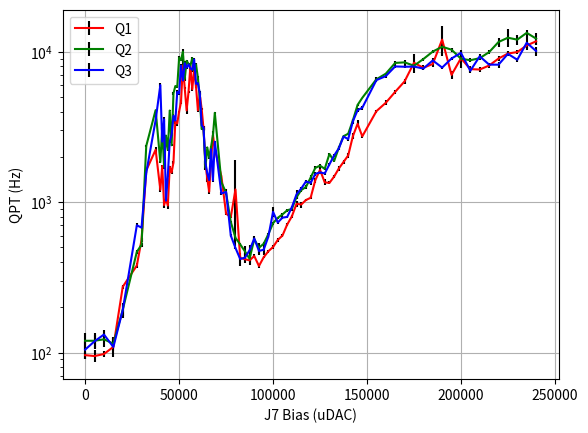

Write the Python code that produced this figure.
import matplotlib.pyplot as plt

Q1_J7Bias= [0, 5000, 10000, 15000, 20000, 27500, 30000, 32500, 37499, 40000, 41000, 42000, 43000, 44000, 45000, 46000, 47000, 48000, 49000, 50000, 51000, 52000, 53000, 54000, 55000, 56000, 57000, 58000, 59000, 60000, 61000, 62000, 63000, 64000, 65000, 66000, 67000, 68000, 69000, 72500, 75000, 77500, 80000, 82500, 85000, 87500, 90000, 92500, 95000, 97500, 100000, 102500, 105000, 107500, 110000, 112500, 115000, 117500, 120000, 122500, 125000, 127500, 130000, 132500, 135000, 137500, 140000, 142500, 145000, 147500, 155000, 160000, 165000, 170000, 175000, 180000, 185000, 190000, 195000, 200000, 205000, 210000, 215000, 220000, 225000, 230000, 235000, 240000]
Q1_J7ParityRate= [96.16948243222656, 94.8551407877618, 97.84213377394934, 109.16997893893318, 273.86963154689295, 379.41261924868274, 561.1550852771248, 1626.007728944466, 2230.628400708509, 1207.996732733242, 1740.9860354631376, 956.7724722216984, 1051.1076008977002, 950.7909965907486, 1721.7769902218488, 1573.9847153382832, 1839.097561896346, 3484.0689282096673, 3339.1644161634667, 4006.0251552784443, 4630.130613425763, 8096.548550867579, 5718.364927329655, 4074.353773481099, 5391.3537416429945, 8030.280654212646, 5636.551952253623, 7640.014134687676, 5857.899998613837, 4084.2599317760205, 5193.976216841929, 4174.267326972565, 3076.4865606255644, 1825.4155530432865, 1425.878761638567, 1173.6203160277335, 1907.6131860866183, 2791.2326859551167, 2260.9521304485033, 1483.5431274440102, 838.7025424378403, 795.207410369196, 1215.4791965514783, 426.5228882324297, 417.8693896460863, 410.8526106065799, 438.192352460452, 376.62047060308595, 430.22125128624924, 471.7779203379086, 503.4194062947501, 560.7102580521872, 599.7183050990747, 709.3081719636928, 804.3949438069761, 975.7599690011077, 965.0112496725866, 1033.4987511472557, 1070.0231604206283, 1401.3646132722174, 1639.5750431147246, 1354.8833599153195, 1343.6586042151425, 1479.86605538849, 1674.4700059752206, 1850.341783414173, 2046.0530901889035, 2751.3196674689725, 3319.610473483773, 2739.1885068813226, 4028.124468537213, 4580.17391949507, 5415.264084547775, 6355.037958723859, 8453.03193038645, 7825.898293344087, 8296.298191107358, 12050.121727298594, 7023.144216206307, 9055.454129405038, 7667.921602058206, 7621.499891528768, 8101.961094125104, 9011.865889708613, 9733.326945917992, 9960.633049192083, 11010.404216304838, 11736.108557919131]
Q1_J7ParityUncertainty= [5.161000387544426, 8.734326343163865, 4.497155484210014, 3.7845173624940096, 8.783316901093068, 12.97249963789977, 19.522317259424828, 69.70179923351428, 100.4145599952705, 47.66355917240376, 36.12871620489406, 37.135980253229654, 23.35559354094422, 46.25862150571349, 31.22201931875303, 35.71474001908234, 47.103232023771575, 169.45448485446823, 123.95056242550191, 62.79118834323517, 133.1412259760016, 1232.3647164895747, 87.28810047165003, 196.8011677678732, 101.45255232399892, 147.75027011567107, 171.52696224880646, 225.2359330672057, 113.0224302568074, 81.17002084733163, 101.479088281368, 76.89574070701093, 125.10267393728101, 85.90468915137089, 63.59871682369912, 35.0719566559059, 16.42569031704348, 164.77439166727459, 35.04521302160947, 31.628177051062554, 17.320921617213152, 13.108074782815427, 702.497215816926, 13.349080494981937, 11.437796118508382, 9.485819516295214, 11.185137470717843, 10.097239818830095, 7.117422248794608, 10.091394540681005, 13.208258642159361, 16.335669998197766, 10.29899543147363, 14.438516581391124, 22.547927915998887, 43.37392637916249, 43.830807881896604, 22.57298466984087, 22.444801287777533, 54.87499377108727, 67.65761628379022, 61.663454586651056, 30.714820979273906, 41.82482036119437, 72.01848350026091, 45.60537285903665, 75.00946111642436, 122.70722102870045, 178.1354449612448, 67.51763834468632, 89.38830648448786, 171.47198848661387, 147.7108150546621, 287.3196445321486, 1258.0224203984824, 293.3329152560768, 366.4172307498203, 2707.2045883856085, 385.45483110142925, 1233.3754170398533, 338.653597428073, 303.49050930567824, 321.38515554034745, 302.85616006960277, 364.21721776020985, 363.9863925310136, 465.1637447590982, 648.5251428738251]
Q1_J7Fidelity= [0.3904712862487255, 0.3431198469242678, 0.3591608456004261, 0.36236734206024934, 0.33541486560534145, 0.3476446794109274, 0.35997552789601317, 0.3807038300111257, 0.3305348413244712, 0.314283802973675, 0.31505693499676585, 0.33465805750671485, 0.32155983457996185, 0.3589123395224091, 0.3172789482660403, 0.34277092557230093, 0.3154278991008952, 0.3693117343524358, 0.4100582246512726, 0.314356064853206, 0.3188316400106444, 0.30057142857142854, 0.3142857142857143, 0.3280126373861291, 0.3142857142857143, 0.3142857142857143, 0.3325714285714286, 0.3097142857142857, 0.3142857142857143, 0.3142857142857143, 0.3142857142857143, 0.3142857142857143, 0.347087420791079, 0.3465717614652641, 0.34746330365636974, 0.34201085662264824, 0.31826074677639105, 0.3668749439100052, 0.31640585719777703, 0.32297360379575824, 0.32814848202542507, 0.32552977288487156, 0.3932259920766278, 0.39589344210193106, 0.38778603918956833, 0.37034931195126786, 0.3588225387519902, 0.34996240689201485, 0.3373703802629683, 0.3712181274604064, 0.3588950566142659, 0.3536201275944326, 0.34378206014974494, 0.3303924639457525, 0.324922948869135, 0.3947362319329144, 0.3521500092880585, 0.32134939109063976, 0.3225954232791757, 0.4204894216278138, 0.4132199931382756, 0.3773224204522054, 0.32429171694648384, 0.3342968947920687, 0.3523660992756341, 0.3223900024183667, 0.32791444073643616, 0.3752563106663775, 0.39329061467161497, 0.3200507599080241, 0.3142857142857143, 0.3234285714285714, 0.31885714285714284, 0.3142857142857143, 0.3234285714285714, 0.30514285714285716, 0.2914285714285714, 0.2502857142857142, 0.23657142857142857, 0.20914285714285716, 0.21371428571428575, 0.20000000000000004, 0.20000000000000004, 0.20000000000000004, 0.20000000000000004, 0.20000000000000004, 0.20000000000000004, 0.20000000000000004]

Q2_J7Bias= [0, 5000, 10000, 15000, 20000, 27500, 30000, 32500, 37499, 40000, 41000, 42000, 43000, 44000, 45000, 46000, 47000, 48000, 49000, 50000, 51000, 52000, 53000, 54000, 55000, 56000, 57000, 58000, 59000, 60000, 61000, 62000, 63000, 64000, 65000, 66000, 67000, 68000, 69000, 72500, 75000, 77500, 80000, 82500, 85000, 87500, 90000, 92500, 95000, 97500, 100000, 102500, 105000, 107500, 110000, 112500, 115000, 117500, 120000, 122500, 125000, 127500, 130000, 132500, 135000, 137500, 140000, 142500, 145000, 147500, 155000, 160000, 165000, 170000, 175000, 180000, 185000, 190000, 195000, 200000, 205000, 210000, 215000, 220000, 225000, 230000, 235000, 240000]
Q2_J7ParityRate= [119.82473252074858, 119.86810075319492, 122.52434366328593, 114.65204757415508, 192.69117510738536, 467.64941379993076, 521.4036429210895, 2363.559050170616, 4094.915062380427, 1849.1071345606035, 3090.8661734563584, 1714.2348911043655, 2773.223346977522, 2234.1308309236624, 4066.8473307610234, 2390.178921447729, 5299.027313683384, 5922.746918383817, 5840.994121962151, 9138.159757340896, 8791.776233160774, 10020.776753702257, 6615.033012177617, 8697.424161374784, 8327.932055713049, 8086.887967031845, 9068.938106042699, 7535.224265473881, 8238.63663526293, 6696.498719737311, 4914.845895619198, 3067.6080504995143, 3067.6080504995143, 1697.626444059284, 2313.981647250087, 1972.784779121258, 2333.254322748441, 2773.223346977522, 3926.508672664004, 1359.3684397388583, 1153.0236660261207, 739.6977876384741, 579.5455324455805, 524.3477601211057, 471.63506886235217, 421.1379494621981, 567.6274069029377, 497.79159017181917, 528.9100726310734, 612.1405368000065, 725.2609711707416, 786.6166520251631, 829.2597475833686, 882.8615823269796, 902.6464486103037, 1080.3891153667857, 1203.7261092248727, 1262.016028365462, 1456.8997908814447, 1691.1868616897443, 1749.4859719188014, 1666.3689771024226, 2091.51102879645, 1878.3655333270574, 2298.011483984802, 2746.0663951389315, 2850.0520827004507, 3505.492698372946, 4433.634381957791, 4941.713361323838, 6563.955670203381, 7147.527393474847, 8432.584859922195, 8504.238134332112, 8075.215748370298, 8948.086012584108, 10027.1238361145, 10802.11254219319, 10321.580800899823, 8997.462881589005, 8783.037563682587, 9071.178128262447, 9941.707567929481, 11614.457836694832, 12402.665113059127, 12040.643801911981, 13363.320662047816, 12238.910636676308]
Q2_J7ParityUncertainty= [14.676046434152475, 14.955854604074359, 13.427862309032909, 12.425396835474292, 22.556871415425935, 13.722055129976699, 14.98412885509266, 52.384743051851295, 1.1368683772161603e-13, 32.09141833201137, 58.09877252479774, 41.35129663659503, 26.142728977506486, 34.102936576232544, 27.500648281968388, 32.52635741390443, 135.9579755062258, 40.05052725574185, 66.416285781599, 256.12957921802473, 163.94694563158455, 395.08208722310565, 226.38402657736725, 93.26778214140481, 127.12189222586309, 330.28171567689117, 193.19024336366675, 283.1332021497965, 152.50096282967434, 181.94623055181455, 62.74249796791642, 57.72514310255227, 57.725143102552266, 52.813503437007896, 15.647500443555224, 26.694485658765895, 25.02090869858128, 26.142728977506486, 59.93627337147782, 28.678111772340902, 23.42090916361466, 13.858881143807658, 12.435459977300034, 13.50232784276671, 41.82996010865384, 38.938070525129255, 19.106389901967262, 37.53218994143661, 13.114613736437105, 12.044978322762423, 15.270412593031962, 15.286278189574523, 18.97191520834902, 18.965670426261973, 26.403201933222906, 29.983642598843353, 28.06654175799455, 35.052048769303134, 61.475044172268525, 40.12183727435888, 49.708169857497005, 29.836273728021286, 38.95202503256247, 33.01438397626201, 21.6629834299095, 35.25213497926677, 37.50990328235887, 51.44900189264956, 82.96894989872519, 0.0, 220.21440551637048, 48.33268154595387, 225.75220600548212, 302.7099969226253, 306.863158695774, 205.56112291430463, 276.35352173478293, 507.1547035681525, 322.679872742732, 521.8131917911801, 279.73259594951224, 243.2514138932452, 285.43108167043346, 798.7231610210301, 1686.4931880767413, 898.6678844965381, 606.6144367201777, 1104.894968783861]
Q2_J7Fidelity= [0.4822194090305688, 0.5211521498341122, 0.5221831620963525, 0.5288582591292126, 0.47770129137120665, 0.5943142630510566, 0.5673231510586288, 0.5647030597435021, 0.5555555555555556, 0.5557687552437114, 0.5555555555555556, 0.5587850006873382, 0.5555555555555556, 0.5555555555555556, 0.5555555555555556, 0.5555555555555556, 0.529100529100529, 0.5555555555555556, 0.5555555555555556, 0.4343434343434343, 0.43999999999999995, 0.3377777777777778, 0.4666666666666666, 0.4444444444444444, 0.33333333333333337, 0.3768115942028985, 0.33333333333333337, 0.3511111111111111, 0.4444444444444445, 0.528888888888889, 0.5555555555555556, 0.5555555555555556, 0.5555555555555556, 0.5481876575830443, 0.5555555555555556, 0.5561755008056213, 0.5555555555555556, 0.5555555555555556, 0.5555555555555556, 0.5598953134925783, 0.5591456811177266, 0.5648978474678938, 0.597958031297953, 0.5742726820553519, 0.5468459805157757, 0.4842372470248681, 0.561151612363744, 0.5455923492351102, 0.5578985293664885, 0.5711477906653163, 0.5923918290314638, 0.5943154741475454, 0.5568482862304044, 0.5702825896675613, 0.5753535519097097, 0.538827555193495, 0.5607123294081657, 0.5761516659742842, 0.6090277991239638, 0.5504633447717593, 0.5521097627294475, 0.5582847163450795, 0.5555371930395503, 0.5572210811361296, 0.5555555555555556, 0.5454545454545454, 0.5599596429625905, 0.5555555555555556, 0.5555555555555556, 0.5555555555555556, 0.48444444444444446, 0.4444444444444444, 0.4305555555555555, 0.4044444444444444, 0.37777777777777777, 0.3333333333333333, 0.32804232804232797, 0.32777777777777767, 0.3174603174603174, 0.2751322751322751, 0.22222222222222224, 0.22222222222222224, 0.2222222222222222, 0.2275132275132275, 0.23737373737373738, 0.21164021164021166, 0.21759259259259256, 0.22222222222222224]

Q3_J7Bias=[0, 5000, 10000, 15000, 20000, 27500, 30000, 32500, 37499, 40000, 41000, 42000, 43000, 44000, 45000, 46000, 47000, 48000, 49000, 50000, 51000, 52000, 53000, 54000, 55000, 56000, 57000, 58000, 59000, 60000, 61000, 62000, 63000, 64000, 65000, 66000, 67000, 68000, 69000, 72500, 75000, 77500, 80000, 82500, 85000, 87500, 90000, 92500, 95000, 97500, 100000, 102500, 105000, 107500, 110000, 112500, 115000, 117500, 120000, 122500, 125000, 127500, 130000, 132500, 135000, 137500, 140000, 142500, 145000, 147500, 155000, 160000, 165000, 170000, 175000, 180000, 185000, 190000, 195000, 200000, 205000, 210000, 215000, 220000, 225000, 230000, 235000, 240000]
Q3_J7ParityRate=[104.67880297110305, 118.97215023928877, 131.84771148627954, 108.95835436404067, 191.80292208301188, 702.3588931252484, 677.4274679610128, 1562.7990538784954, 3510.3023070355052, 6007.2763016422405, 2526.6640129574052, 3556.572560025862, 1023.9251662354145, 1512.1283162749405, 2533.269037423544, 2812.423259768325, 3755.0771863167483, 3485.8527337384144, 5408.259618294679, 5284.181951589435, 8079.537367592112, 6446.6431150407825, 8383.576403172496, 7851.689813312404, 8241.583806500952, 7763.15946084525, 7594.769563708414, 8890.347265142458, 6120.064264530517, 6186.299477718876, 5303.746878275977, 3249.653345847662, 3122.066817898855, 1826.6109352484755, 1553.975792544173, 1402.8579940127022, 2250.1009941889474, 1395.4536484000016, 2522.6785654989153, 1141.97027595646, 1170.5869679603456, 600.3463481137744, 496.23938560923875, 419.2260222943172, 427.1438229435716, 479.0554943574841, 573.8529744440533, 474.1914284420863, 482.88246930828564, 589.9798248016114, 862.2226107248799, 732.4897156914355, 789.1526913061529, 797.9559857619956, 925.0084476459009, 1127.918927323592, 1232.6503992078005, 1373.2059603163389, 1342.0247026739423, 1542.022548629833, 1579.299900490602, 1551.9582625377523, 1784.249599945949, 2043.8030436196589, 2279.9830375911984, 2729.981239865577, 2627.012837907667, 3450.9370758460486, 4089.028218835067, 4245.364992789824, 6480.827024866179, 6888.859138433293, 7991.152261439377, 7952.023868666107, 7970.750373912565, 7738.04109637589, 8756.827734453562, 7851.689813312405, 9021.718249603873, 9837.371651928997, 7478.958368428019, 9329.39531268435, 8215.137840407633, 8208.1867540804, 9683.997609381317, 8853.328352467035, 11479.244825605752, 10120.795880945394]
Q3_J7ParityUncertainty=[14.442817247650295, 11.073514453727451, 10.40223548507392, 15.198413954979305, 17.56196259906599, 21.483840918416742, 12.883294916363184, 35.85421978418273, 62.70258373003226, 206.48799080076947, 56.85533713356933, 134.78796811458162, 37.43312100825418, 33.7327956860243, 66.18009870814583, 70.23745727545864, 108.59040121360883, 186.079335966924, 138.79370404225472, 127.62896402455335, 213.60761703684184, 193.96736119559506, 339.62368699959455, 147.75027011567107, 196.75476742624616, 258.0912479801231, 261.6320576134269, 228.39011964024024, 102.10515606785857, 141.6436972999167, 149.04780198263677, 90.97833606389901, 97.59972461708956, 55.29250501392963, 45.332978548292864, 26.161627088295702, 31.94032653056979, 39.2644036194823, 47.20822094920766, 27.454415158067174, 47.95282224219756, 11.445197909744508, 9.51494302017516, 41.611729120659675, 30.584811719191226, 40.588229089687545, 24.36627858227706, 28.626537876196107, 39.37023999652041, 10.740504209154695, 66.48808238183288, 21.067619576418608, 19.795501799911623, 15.50469400120793, 18.692519005974678, 81.6030176516523, 24.83136663166754, 31.963513317323628, 32.930366476657454, 40.89137800388607, 36.32695743485947, 35.779983916765495, 50.754706942752996, 50.51414500777642, 68.15275227566005, 66.42843115436871, 64.6043628880614, 125.74423186933758, 131.29144188418496, 143.9879949366336, 155.20285804964698, 178.14116387548006, 181.0755790423951, 208.8638452249265, 148.70659252723885, 152.63457656577592, 285.48599068610974, 147.75027011567107, 225.68120742146598, 352.12774293827226, 246.26348663775812, 334.89737206718837, 158.70654454790733, 364.41734169025096, 380.7886831958993, 264.0578259940176, 1225.7259893118105, 720.8947818990459]
Q3_J7Fidelity=[0.4193023213303062, 0.4427286626583212, 0.5021915204866495, 0.4243867649123088, 0.48457244616082173, 0.5391725741061234, 0.5479907452393917, 0.5428266604723055, 0.5555555555555556, 0.5022222222222222, 0.5555555555555556, 0.48, 0.485137796035561, 0.560909517155955, 0.5377777777777778, 0.5511111111111111, 0.47111111111111115, 0.47342995169082125, 0.45333333333333337, 0.4666666666666666, 0.43111111111111106, 0.41333333333333333, 0.40888888888888886, 0.4444444444444444, 0.43111111111111106, 0.40444444444444444, 0.4044444444444444, 0.33333333333333337, 0.45333333333333337, 0.4355555555555555, 0.5244444444444445, 0.5066666666666666, 0.5288888888888889, 0.4499778970297362, 0.5319734061173691, 0.44981667834750205, 0.5555555555555556, 0.5453030043301917, 0.5555555555555556, 0.5707993949463002, 0.4060316299496876, 0.5762601798394322, 0.5388499715498125, 0.4892301371000956, 0.47538266541287877, 0.4968521577682721, 0.5264550867462838, 0.502665502591341, 0.5523401459721522, 0.5554313296207914, 0.4251268276532859, 0.5122654837364207, 0.5776061887719134, 0.5901172997906245, 0.46497680217966647, 0.4985867447414472, 0.552297954750092, 0.5401421575508918, 0.4779049350450218, 0.45932606448748464, 0.5806765756752291, 0.5601472988908444, 0.5753106285984029, 0.5737805545685506, 0.5913633074040456, 0.5466666666666666, 0.45333333333333337, 0.5022222222222222, 0.5466666666666666, 0.5155555555555555, 0.43999999999999995, 0.5244444444444445, 0.4355555555555555, 0.40444444444444444, 0.4444444444444444, 0.33333333333333326, 0.3287037037037037, 0.33333333333333337, 0.33333333333333337, 0.3111111111111111, 0.22222222222222224, 0.29777777777777775, 0.22222222222222224, 0.23888888888888887, 0.22666666666666668, 0.2222222222222222, 0.22666666666666668, 0.19555555555555557]


### J7 Bias offset
J7_Offset = 0
Q1_J7Bias[:] = [bias-J7_Offset for bias in Q1_J7Bias]
Q2_J7Bias[:] = [bias-J7_Offset for bias in Q2_J7Bias]
Q3_J7Bias[:] = [bias-J7_Offset for bias in Q3_J7Bias]

plt.errorbar(Q1_J7Bias, Q1_J7ParityRate,yerr=Q1_J7ParityUncertainty, label='Q1', ecolor='k', capthick=4,color='r')
plt.errorbar(Q2_J7Bias, Q2_J7ParityRate,yerr=Q2_J7ParityUncertainty, label='Q2', ecolor='k', capthick=4,color='g')
plt.errorbar(Q3_J7Bias, Q3_J7ParityRate,yerr=Q3_J7ParityUncertainty, label='Q3', ecolor='k', capthick=4,color='b')
plt.xlabel('J7 Bias (uDAC)')
plt.ylabel('QPT (Hz)')
plt.yscale('log')
plt.grid()
plt.legend()
plt.draw()
plt.show()